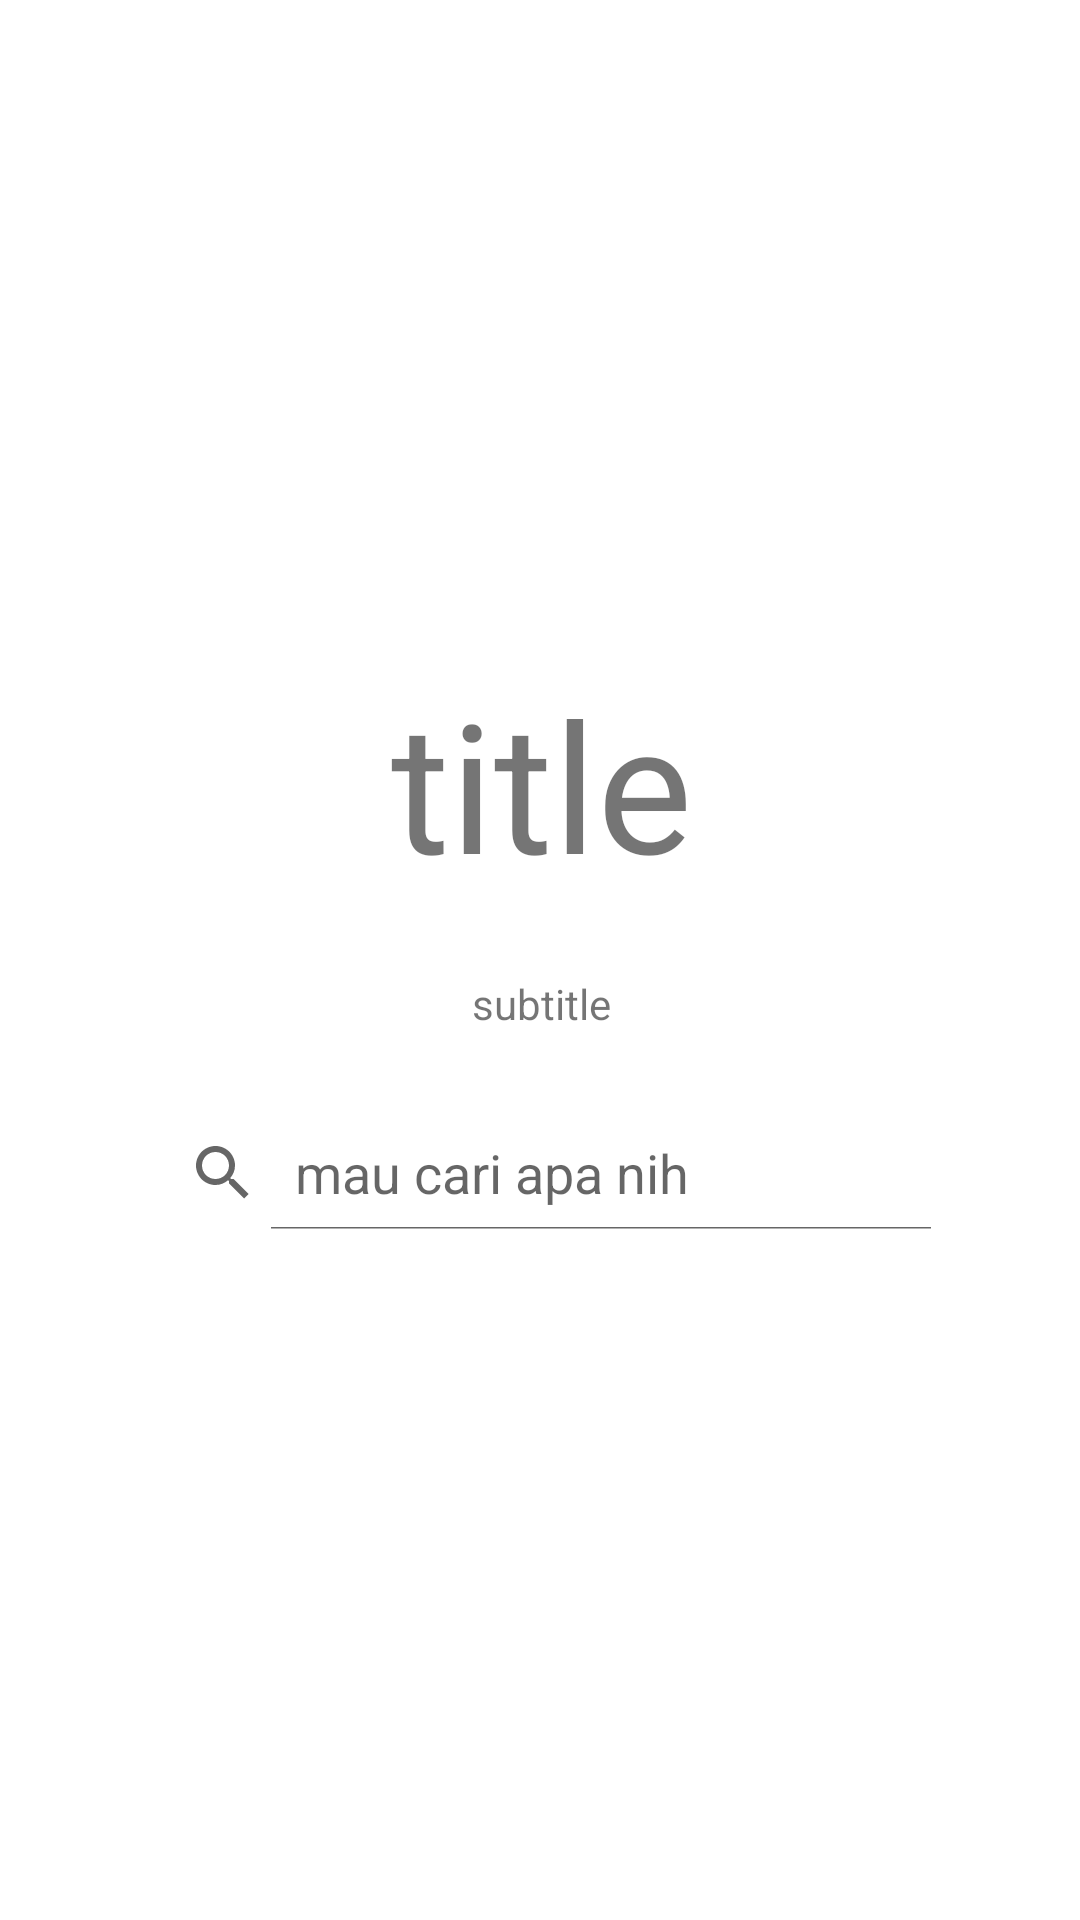

Write the Android layout XML for this screen, with the resource values it uses.
<!-- AndroidManifest.xml: application theme Theme.Isl -->
<!-- res/layout/activity_main.xml -->
<?xml version="1.0" encoding="utf-8"?>
<androidx.constraintlayout.widget.ConstraintLayout xmlns:android="http://schemas.android.com/apk/res/android"
    xmlns:app="http://schemas.android.com/apk/res-auto"
    xmlns:tools="http://schemas.android.com/tools"
    android:layout_width="match_parent"
    android:layout_height="match_parent"
    tools:context=".MainActivity">

    <LinearLayout
        android:layout_width="409dp"
        android:layout_height="729dp"
        android:layout_marginStart="1dp"
        android:layout_marginTop="1dp"
        android:layout_marginEnd="1dp"
        android:layout_marginBottom="1dp"
        android:orientation="vertical"
        app:layout_constraintBottom_toBottomOf="parent"
        app:layout_constraintEnd_toEndOf="parent"
        app:layout_constraintStart_toStartOf="parent"
        app:layout_constraintTop_toTopOf="parent">

        <ImageView
            android:id="@+id/imageView"
            android:layout_width="292dp"
            android:layout_height="221dp"
            android:layout_gravity="center"
            android:layout_margin="16dp"
            android:layout_marginTop="16dp"
            android:adjustViewBounds="false"
            app:layout_constraintTop_toTopOf="parent"
            app:srcCompat="@drawable/findimg" />

        <TextView
            android:id="@+id/title"
            android:layout_width="match_parent"
            android:layout_height="wrap_content"
            android:layout_margin="12sp"
            android:text="title"
            android:textAlignment="center"
            android:textSize="60sp" />

        <TextView
            android:id="@+id/subtitle"
            android:layout_width="match_parent"
            android:layout_height="wrap_content"
            android:layout_margin="12sp"
            android:text="subtitle"
            android:textAlignment="center"
            app:layout_constraintEnd_toEndOf="parent"
            app:layout_constraintStart_toStartOf="parent" />

        <SearchView
            android:id="@+id/searchView"
            android:layout_width="276dp"
            android:layout_height="38dp"
            android:layout_gravity="center"
            android:layout_margin="16dp"
            android:autofillHints="mau cari"
            android:iconifiedByDefault="false"
            android:queryHint="mau cari apa nih"
            android:saveEnabled="false" />

        <ImageButton
            android:id="@+id/randomBtn"
            android:layout_width="wrap_content"
            android:layout_height="wrap_content"
            app:srcCompat="@drawable/ic_baseline_shuffle_24" />

    </LinearLayout>
</androidx.constraintlayout.widget.ConstraintLayout>
<!-- resources referenced by this layout -->
<resources>
  <style name="Theme.Isl" parent="Theme.MaterialComponents.DayNight.DarkActionBar">
          
          <item name="colorPrimary">@color/purple_500</item>
          <item name="colorPrimaryVariant">@color/purple_700</item>
          <item name="colorOnPrimary">@color/white</item>
          
          <item name="colorSecondary">@color/teal_200</item>
          <item name="colorSecondaryVariant">@color/teal_700</item>
          <item name="colorOnSecondary">@color/black</item>
          
          <item name="android:statusBarColor">?attr/colorPrimaryVariant</item>
          
      </style>
  <!-- not gathered from this repository: default colours our renderer supplied (Android Studio template values) -->
  <color name="purple_500">#FF6200EE</color>
  <color name="purple_700">#FF3700B3</color>
  <color name="teal_200">#FF03DAC5</color>
  <color name="teal_700">#FF018786</color>
  <color name="black">#FF000000</color>
  <color name="white">#FFFFFFFF</color>
</resources>
